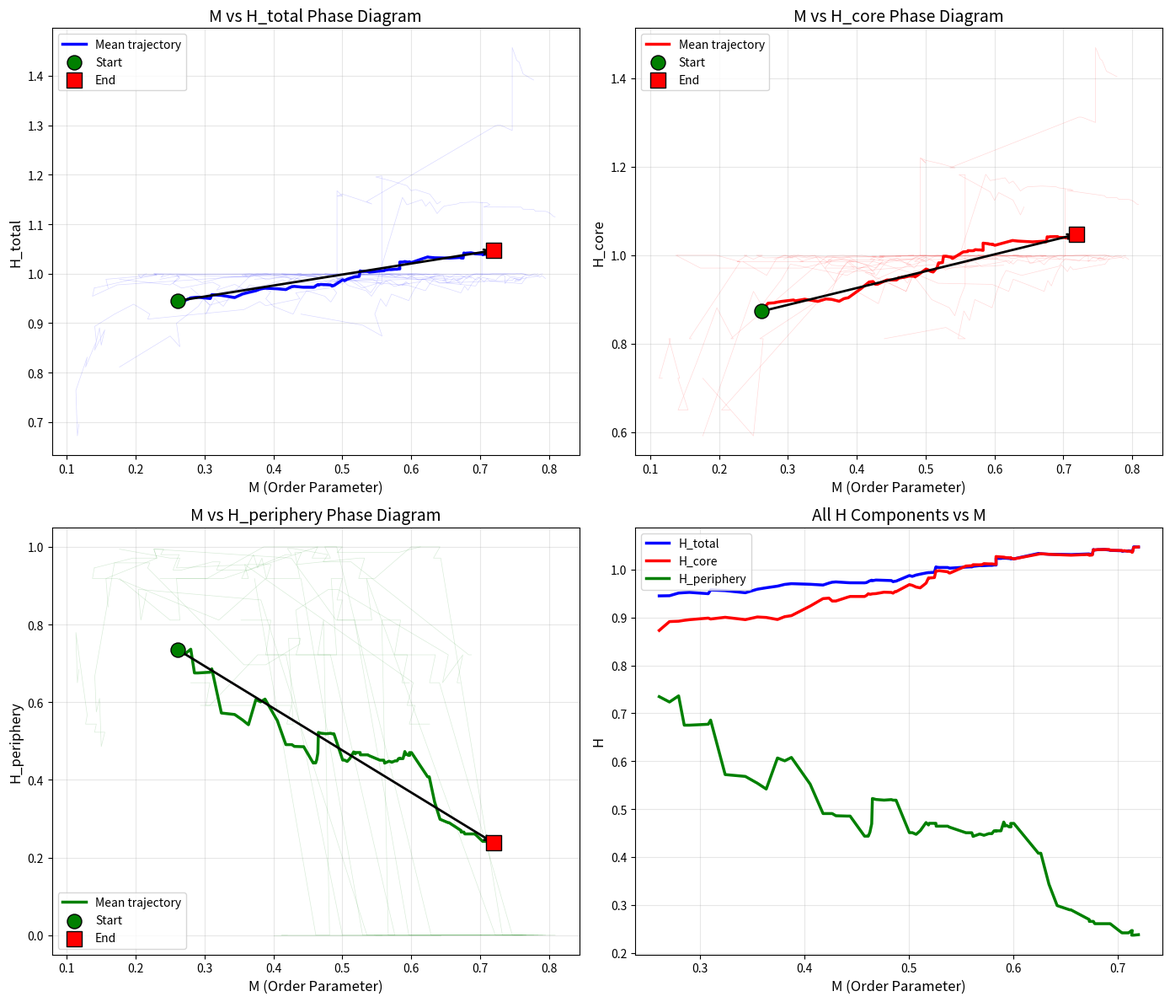

The matplotlib source for this figure:
"""
M-H 相图：轨迹分析
===================

目标：画出 (M, H_total), (M, H_core), (M, H_peri) 三条轨迹
验证是否存在"结构化凝聚路径"
"""

import numpy as np
import random
import matplotlib
matplotlib.use('Agg')
import matplotlib.pyplot as plt
import os

os.makedirs('F:/hypergraph_bistability/figures', exist_ok=True)


class HypergraphMH:
    def __init__(self, N=50, p_pair=0.5, seed=42):
        random.seed(seed)
        
        self.N = N
        self.p_pair = p_pair
        self.K = int(0.35 * N)
        self.V = list(range(N))
        self.E = []
        
        for _ in range(15):
            if random.random() < p_pair:
                e = frozenset(random.sample(self.V, 2))
            else:
                e = frozenset(random.sample(self.V, min(3, N)))
            self.E.append(e)
    
    def get_node_degree(self, v):
        return sum(1 for e in self.E if v in e)
    
    def get_clusters(self):
        if not self.V:
            return [], set()
        
        adj = {v: set() for v in self.V}
        for e in self.E:
            nodes = list(e)
            for i in range(len(nodes)):
                for j in range(i+1, len(nodes)):
                    adj[nodes[i]].add(nodes[j])
                    adj[nodes[j]].add(nodes[i])
        
        visited = set()
        clusters = []
        
        for s in self.V:
            if s in visited:
                continue
            stack = [s]
            c = set()
            while stack:
                n = stack.pop()
                if n in visited:
                    continue
                visited.add(n)
                c.add(n)
                for nb in adj[n]:
                    if nb not in visited:
                        stack.append(nb)
            clusters.append(c)
        
        max_cluster = max(clusters, key=len) if clusters else set()
        return clusters, max_cluster
    
    def apply_rules(self, steps=1):
        for _ in range(steps):
            if random.random() < 0.3 and self.E:
                e = random.choice(self.E)
                v = random.choice(list(e))
                w = max(self.V) + 1
                self.V.append(w)
                
                if random.random() < self.p_pair:
                    new_e = frozenset([v, w])
                else:
                    new_e = frozenset([v, w, random.choice(self.V[:-1])])
                self.E.append(new_e)
            
            if random.random() < 0.25 and len(self.E) >= 2:
                e1, e2 = random.sample(self.E, 2)
                if len(e1 & e2) >= 1 and random.random() < 0.5:
                    new_e = frozenset(e1 | e2)
                    if len(new_e) >= 2:
                        self.E.append(new_e)
                        if e1 in self.E: self.E.remove(e1)
                        if e2 in self.E: self.E.remove(e2)
            
            if random.random() < 0.12:
                large = [e for e in self.E if len(e) > 2]
                if large:
                    e = random.choice(large)
                    nodes = list(e)
                    if len(nodes) >= 4:
                        split = len(nodes) // 2
                        self.E.append(frozenset(nodes[:split]))
                        self.E.append(frozenset(nodes[split:]))
                        self.E.remove(e)
            
            for v in list(self.V):
                d = self.get_node_degree(v)
                if d > self.K:
                    excess = d - self.K
                    v_edges = [e for e in self.E if v in e]
                    for e in v_edges[:excess]:
                        if len(e) > 2:
                            new_e = e - {v}
                            if len(new_e) >= 2:
                                self.E.remove(e)
                                self.E.append(new_e)
    
    def compute_H(self, node_set):
        relevant_edges = [e for e in self.E if len(e & node_set) > 0]
        
        if not relevant_edges:
            return 0
        
        sizes = [len(e) for e in relevant_edges]
        counts = {}
        for s in sizes:
            counts[s] = counts.get(s, 0) + 1
        total = len(relevant_edges)
        
        H = 0
        for c in counts.values():
            p = c / total
            if p > 0:
                H -= p * np.log2(p)
        
        return H
    
    def get_M(self):
        if not self.V:
            return 0
        
        adj = {v: set() for v in self.V}
        for e in self.E:
            nodes = list(e)
            for i in range(len(nodes)):
                for j in range(i+1, len(nodes)):
                    adj[nodes[i]].add(nodes[j])
                    adj[nodes[j]].add(nodes[i])
        
        visited = set()
        max_c = 0
        
        for s in self.V:
            if s in visited:
                continue
            stack = [s]
            c = set()
            while stack:
                n = stack.pop()
                if n in visited:
                    continue
                visited.add(n)
                c.add(n)
                for nb in adj[n]:
                    if nb not in visited:
                        stack.append(nb)
            max_c = max(max_c, len(c))
        
        return max_c / len(self.V)


def run_trajectory(p_pair=0.5, n_steps=100, seed=42):
    h = HypergraphMH(N=50, p_pair=p_pair, seed=seed)
    
    M_history = []
    H_total_history = []
    H_core_history = []
    H_peri_history = []
    
    for t in range(n_steps):
        h.apply_rules()
        
        clusters, max_cluster = h.get_clusters()
        all_nodes = set(h.V)
        
        M = h.get_M()
        H_total = h.compute_H(all_nodes)
        
        if max_cluster:
            H_core = h.compute_H(max_cluster)
            periphery = all_nodes - max_cluster
            H_peri = h.compute_H(periphery) if periphery else 0
        else:
            H_core = 0
            H_peri = 0
        
        M_history.append(M)
        H_total_history.append(H_total)
        H_core_history.append(H_core)
        H_peri_history.append(H_peri)
    
    return {
        'M': M_history,
        'H_total': H_total_history,
        'H_core': H_core_history,
        'H_periphery': H_peri_history
    }


def main():
    print("=" * 60)
    print("M-H Phase Diagram")
    print("=" * 60)
    
    n_runs = 15
    n_steps = 100
    
    print(f"\n[Running] {n_runs} trajectories")
    results = []
    for i in range(n_runs):
        r = run_trajectory(p_pair=0.5, n_steps=n_steps, seed=i*100+42)
        results.append(r)
        print(f"  {i+1}/{n_runs}")
    
    # 平均
    M_mean = np.mean([r['M'] for r in results], axis=0)
    H_total_mean = np.mean([r['H_total'] for r in results], axis=0)
    H_core_mean = np.mean([r['H_core'] for r in results], axis=0)
    H_peri_mean = np.mean([r['H_periphery'] for r in results], axis=0)
    
    t = np.arange(n_steps)
    
    # 绘图
    fig, axes = plt.subplots(2, 2, figsize=(14, 12))
    
    # 1. M-H_total 相图
    ax1 = axes[0, 0]
    for i, r in enumerate(results):
        ax1.plot(r['M'], r['H_total'], '-', alpha=0.15, linewidth=0.5, color='blue')
    ax1.plot(M_mean, H_total_mean, 'b-', linewidth=2.5, label='Mean trajectory')
    ax1.scatter([M_mean[0]], [H_total_mean[0]], c='green', s=150, marker='o', 
                label='Start', zorder=5, edgecolors='black')
    ax1.scatter([M_mean[-1]], [H_total_mean[-1]], c='red', s=150, marker='s', 
                label='End', zorder=5, edgecolors='black')
    
    # 箭头
    ax1.annotate('', xy=(M_mean[-1], H_total_mean[-1]), 
                xytext=(M_mean[0], H_total_mean[0]),
                arrowprops=dict(arrowstyle='->', color='black', lw=2))
    
    ax1.set_xlabel('M (Order Parameter)', fontsize=12)
    ax1.set_ylabel('H_total', fontsize=12)
    ax1.set_title('M vs H_total Phase Diagram', fontsize=14)
    ax1.legend(fontsize=10)
    ax1.grid(True, alpha=0.3)
    
    # 2. M-H_core 相图
    ax2 = axes[0, 1]
    for i, r in enumerate(results):
        ax2.plot(r['M'], r['H_core'], '-', alpha=0.15, linewidth=0.5, color='red')
    ax2.plot(M_mean, H_core_mean, 'r-', linewidth=2.5, label='Mean trajectory')
    ax2.scatter([M_mean[0]], [H_core_mean[0]], c='green', s=150, marker='o', 
                label='Start', zorder=5, edgecolors='black')
    ax2.scatter([M_mean[-1]], [H_core_mean[-1]], c='red', s=150, marker='s', 
                label='End', zorder=5, edgecolors='black')
    ax2.annotate('', xy=(M_mean[-1], H_core_mean[-1]), 
                xytext=(M_mean[0], H_core_mean[0]),
                arrowprops=dict(arrowstyle='->', color='black', lw=2))
    ax2.set_xlabel('M (Order Parameter)', fontsize=12)
    ax2.set_ylabel('H_core', fontsize=12)
    ax2.set_title('M vs H_core Phase Diagram', fontsize=14)
    ax2.legend(fontsize=10)
    ax2.grid(True, alpha=0.3)
    
    # 3. M-H_periphery 相图
    ax3 = axes[1, 0]
    for i, r in enumerate(results):
        ax3.plot(r['M'], r['H_periphery'], '-', alpha=0.15, linewidth=0.5, color='green')
    ax3.plot(M_mean, H_peri_mean, 'g-', linewidth=2.5, label='Mean trajectory')
    ax3.scatter([M_mean[0]], [H_peri_mean[0]], c='green', s=150, marker='o', 
                label='Start', zorder=5, edgecolors='black')
    ax3.scatter([M_mean[-1]], [H_peri_mean[-1]], c='red', s=150, marker='s', 
                label='End', zorder=5, edgecolors='black')
    ax3.annotate('', xy=(M_mean[-1], H_peri_mean[-1]), 
                xytext=(M_mean[0], H_peri_mean[0]),
                arrowprops=dict(arrowstyle='->', color='black', lw=2))
    ax3.set_xlabel('M (Order Parameter)', fontsize=12)
    ax3.set_ylabel('H_periphery', fontsize=12)
    ax3.set_title('M vs H_periphery Phase Diagram', fontsize=14)
    ax3.legend(fontsize=10)
    ax3.grid(True, alpha=0.3)
    
    # 4. 三条线叠加
    ax4 = axes[1, 1]
    ax4.plot(M_mean, H_total_mean, 'b-', linewidth=2.5, label='H_total')
    ax4.plot(M_mean, H_core_mean, 'r-', linewidth=2.5, label='H_core')
    ax4.plot(M_mean, H_peri_mean, 'g-', linewidth=2.5, label='H_periphery')
    ax4.set_xlabel('M (Order Parameter)', fontsize=12)
    ax4.set_ylabel('H', fontsize=12)
    ax4.set_title('All H Components vs M', fontsize=14)
    ax4.legend(fontsize=10)
    ax4.grid(True, alpha=0.3)
    
    plt.tight_layout()
    plt.savefig('F:/hypergraph_bistability/figures/MH_phase_diagram.png', dpi=150)
    print("\n[OK] Saved: figures/MH_phase_diagram.png")
    
    # 分析轨迹特征
    print("\n" + "=" * 60)
    print("TRAJECTORY ANALYSIS")
    print("=" * 60)
    
    # 计算相关性
    corr_total = np.corrcoef(M_mean, H_total_mean)[0, 1]
    corr_core = np.corrcoef(M_mean, H_core_mean)[0, 1]
    corr_peri = np.corrcoef(M_mean, H_peri_mean)[0, 1]
    
    print(f"\n[M-H Correlations]")
    print(f"  M vs H_total:   {corr_total:+.3f}")
    print(f"  M vs H_core:    {corr_core:+.3f}")
    print(f"  M vs H_peri:    {corr_peri:+.3f}")
    
    print(f"\n[Trajectory Pattern]")
    print(f"  H_total:  {H_total_mean[0]:.3f} → {H_total_mean[-1]:.3f} ({H_total_mean[-1]-H_total_mean[0]:+.3f})")
    print(f"  H_core:   {H_core_mean[0]:.3f} → {H_core_mean[-1]:.3f} ({H_core_mean[-1]-H_core_mean[0]:+.3f})")
    print(f"  H_peri:   {H_peri_mean[0]:.3f} → {H_peri_mean[-1]:.3f} ({H_peri_mean[-1]-H_peri_mean[0]:+.3f})")
    
    # 判断
    if corr_core > 0 and corr_peri < 0:
        print(f"\n✅ ORDER-COMPLEXITY SEPARATION CONFIRMED!")
        print(f"   M increases → H_core increases (complexity into core)")
        print(f"   M increases → H_periphery decreases (simplicity in periphery)")
    else:
        print(f"\n⚠️ Different pattern")


if __name__ == '__main__':
    main()
